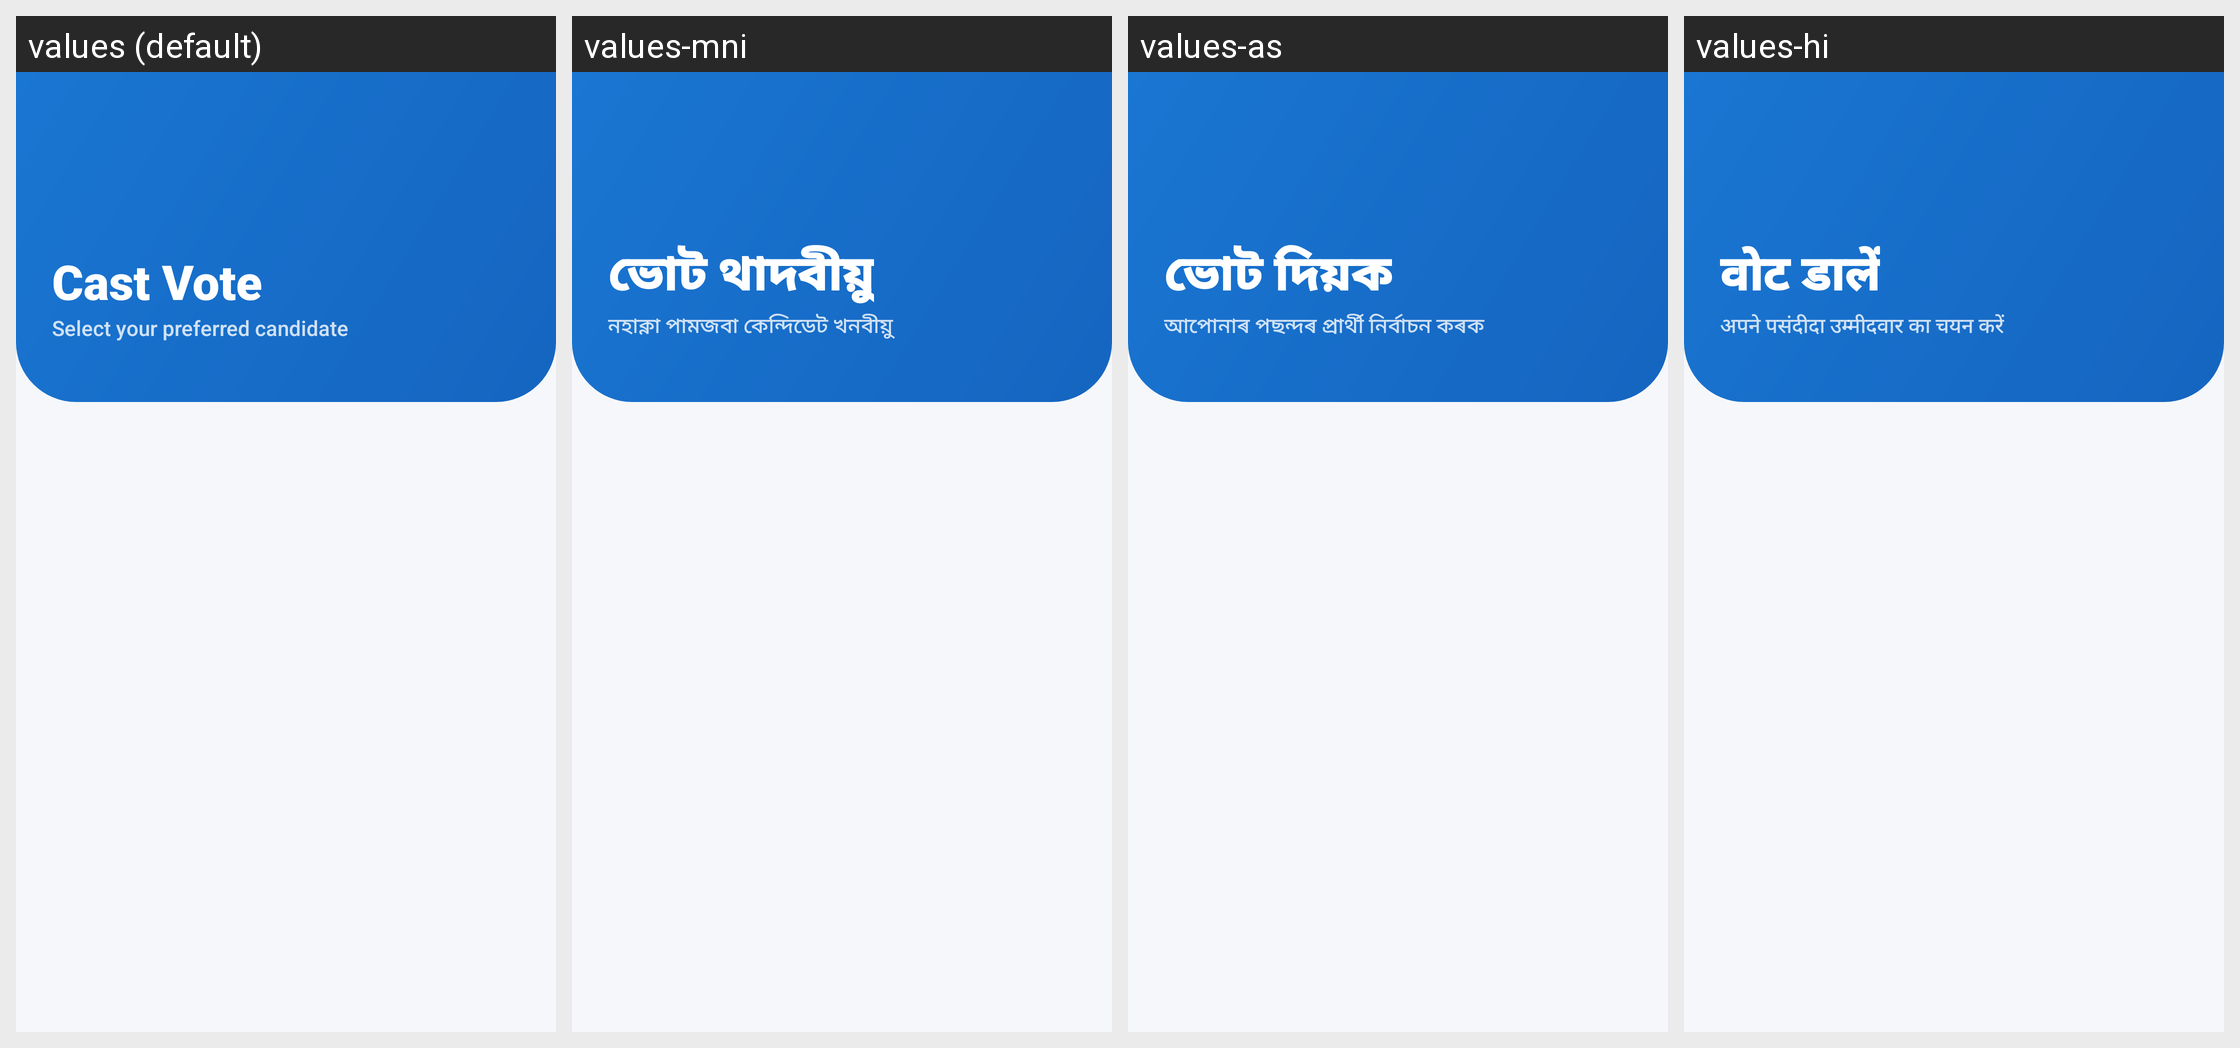

The Android screen above is rendered under several locales of the same app. Produce the string resources it draws, with the default and per-locale values.
Android screen res/layout/activity_voting.xml rendered under 4 locales, left to right: values (default), values-mni, values-as, values-hi. Device: Nexus 5 (rendered at 1080×1920; each locale shown at half size, 540×960, under a caption strip naming it); theme Theme.DVoteSystem.
Other locales in the repository, not shown: values-bn, values-brx, values-doi, values-gu, values-kn, values-kok, values-ks, values-mai, values-ml, values-mr, values-ne, values-or, values-pa, values-sa, values-sat, values-sd, values-ta, values-te, values-ur.
Strings drawn on this screen, with the default value and each locale's value (text and hints the layout hard-codes, and strings that could not be matched under every locale, appear in the picture but are not listed):

cast_vote
  values: Cast Vote
  values-mni: ভোট থাদবীয়ু
  values-as: ভোট দিয়ক
  values-hi: वोट डालें

select_preferred_candidate
  values: Select your preferred candidate
  values-mni: নহাক্না পামজবা কেন্দিডেট খনবীয়ু
  values-as: আপোনাৰ পছন্দৰ প্ৰাৰ্থী নিৰ্বাচন কৰক
  values-hi: अपने पसंदीदा उम्मीदवार का चयन करें
